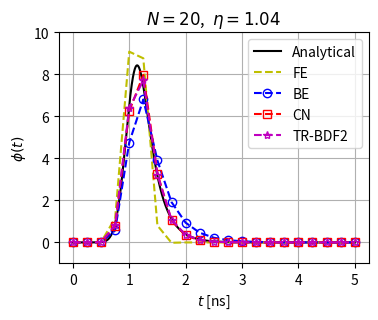
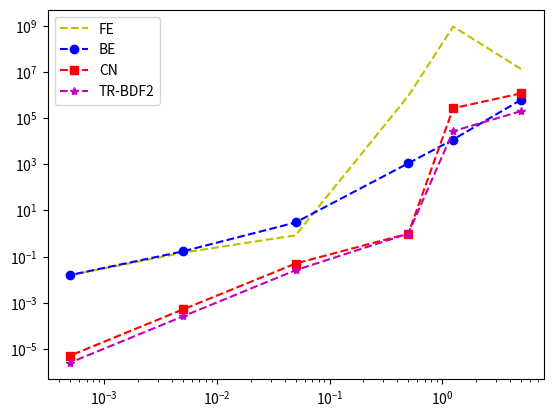

These figures' Python source, in order:
import matplotlib.pyplot as plt
import numpy as np
import pandas as pd

from scipy.integrate import quad
from scipy.linalg import norm


# ======================================================================================
# Problem description
# ======================================================================================

# Parameters
v = 5.2 # cm/ns
sigma = 0.8 # /cm
Qmax = 10.0 # /cm^3-ns
ts = 1.0 # ns
s = 0.025 # ns^2
t_final = 5.0 # ns

# Source
def Q(t):
    return Qmax * np.exp(-(t - ts)**2 / (2*s))


# ======================================================================================
# Analytical solution
# ======================================================================================

def phi_anaytical(t):
    def integrand(t):
        return np.exp(-(t - ts)**2 / (2*s)) * np.exp(v*sigma*t)
    integral = quad(integrand, 0, t)[0]
    return v * Qmax * np.exp(-v*sigma*t) * integral


# Generate reference solution for plotting
N_ref = 10000
t_ref = np.linspace(0.0, t_final, N_ref)
phi_ref = np.zeros(N_ref)
for n in range(N_ref):
    phi_ref[n] = phi_anaytical(t_ref[n])


# ======================================================================================
# Forward Euler
# ======================================================================================

def FE_step(t_start, dt, phi_old):
    eta = v * sigma * dt
    t_end = t_start + dt
    Q_bar = quad(Q, t_start, t_end)[0] / dt
    phi_new = eta * Q_bar / sigma + (1.0 - eta) * phi_old 
    return phi_new

# ======================================================================================
# Backward Euler
# ======================================================================================

def BE_step(t_start, dt, phi_old):
    eta = v * sigma * dt
    t_end = t_start + dt
    Q_bar = quad(Q, t_start, t_end)[0] / dt
    phi_new = 1.0 / (1.0 + eta) * (eta * Q_bar / sigma + phi_old)
    return phi_new

# ======================================================================================
# Crank-Nicholson
# ======================================================================================

def CN_step(t_start, dt, phi_old):
    eta = v * sigma * dt
    t_end = t_start + dt
    Q_bar = quad(Q, t_start, t_end)[0] / dt
    phi_new = (1 - eta/2) / (1 + eta/2) * phi_old + eta / (sigma * (1 + eta/2)) * Q_bar
    return phi_new

# ======================================================================================
# TR-BDF2
# ======================================================================================

def TRBDF2_step(t_start, dt, phi_old):
    eta = v * sigma * dt
    tmid = t_start + dt / 2
    t_end = t_start + dt
    Q_barm = quad(Q, t_start, tmid)[0] / (dt / 2)
    Q_bar = quad(Q, t_start, t_end)[0] / dt
    Q_ =  Q_bar - eta / (6 * (1 + eta/4)) * Q_barm
    phi_new = (12 - 5*eta) / (12 + 7*eta + eta**2) * phi_old + (3 * eta ) / (sigma * (3 + eta)) * Q_
    return phi_new

# ======================================================================================
# Multiple Balance
# ======================================================================================

def MB_step(t_start, dt, phi_old):
    # TODO
    pass

# ======================================================================================
# Generate results
# ======================================================================================

# Numerical method parameters
N = 20
dt = t_final / N
t = np.linspace(0.0, t_final, N + 1)

# Numerical method driver
def numerical_driver(step):
    phi = np.zeros(N + 1)
    for n in range(N):
        phi[n + 1] = step(t[n], dt, phi[n])
    return phi

# Forward Euler
phi_FE = numerical_driver(FE_step)

# Backward Euler
phi_BE = numerical_driver(BE_step)

# Crank-Nicholson
phi_CN = numerical_driver(CN_step)

# TR-BDF2
phi_TRBDF2 = numerical_driver(TRBDF2_step)

# MB
#phi_MB = numerical_driver(MB_step)

# ======================================================================================
# Plot
# ======================================================================================

plt.figure(figsize=(4,3))
plt.plot(t_ref, phi_ref, '-k', label='Analytical')
plt.plot(t, phi_FE, '--y', label='FE')
plt.plot(t, phi_BE, '--ob', fillstyle='none', label='BE')
plt.plot(t, phi_CN, '--sr', fillstyle='none', label='CN')
plt.plot(t, phi_TRBDF2, '--*m', fillstyle='none', label='TR-BDF2')
#plt.plot(t, phi_MB, '--Dg', fillstyle='none', label='MB')

plt.grid()
plt.legend()
plt.ylabel(r'$\phi(t)$')
plt.ylim(-1.0, 10.0)
plt.xlabel(r'$t$ [ns]')
eta = v * sigma * dt
plt.title(f"$N={N}$,  $\\eta={eta}$")
plt.savefig(f'problem_2d-N={N}.png', bbox_inches='tight', pad_inches=0)
plt.show()

ns = [1, 4, 10, 100, 1000, 10000]
dts = []
errors = np.zeros((len(ns), 5))
analytical_flux = phi_anaytical(t[-1])
for i, N in enumerate(ns):
    dt = t_final / N
    dts.append(dt)
    t = np.linspace(0, t_final, N+1)
    analytical_flux = np.array([phi_anaytical(_t) for _t in t])
    inv_analytical_norm = 1 / norm(analytical_flux, 2)
    for j, step in enumerate([FE_step, BE_step, CN_step, TRBDF2_step]):
        error = (numerical_driver(step)[-1] - analytical_flux[-1]) / analytical_flux[-1] # norm(numerical_driver(step) - analytical_flux, 2) * inv_analytical_norm
        errors[i, j] = abs(error)

fig, ax = plt.subplots()
names = ["FE", "BE", "CN", "TR-BDF2"]#, "MB"]
styles = ["--y", "--ob", "--sr", "--*m", "--Dg"]
for i, (name, style) in enumerate(zip(names, styles)):
    _errors = errors[:, i]
    ax.loglog(dts, _errors, style, fillstyle=None, label = name)
ax.legend()
plt.show()
names += ["MB"]

errors = pd.DataFrame(errors, index=[f"N={n}" for n in ns], columns=names)
print(errors)
